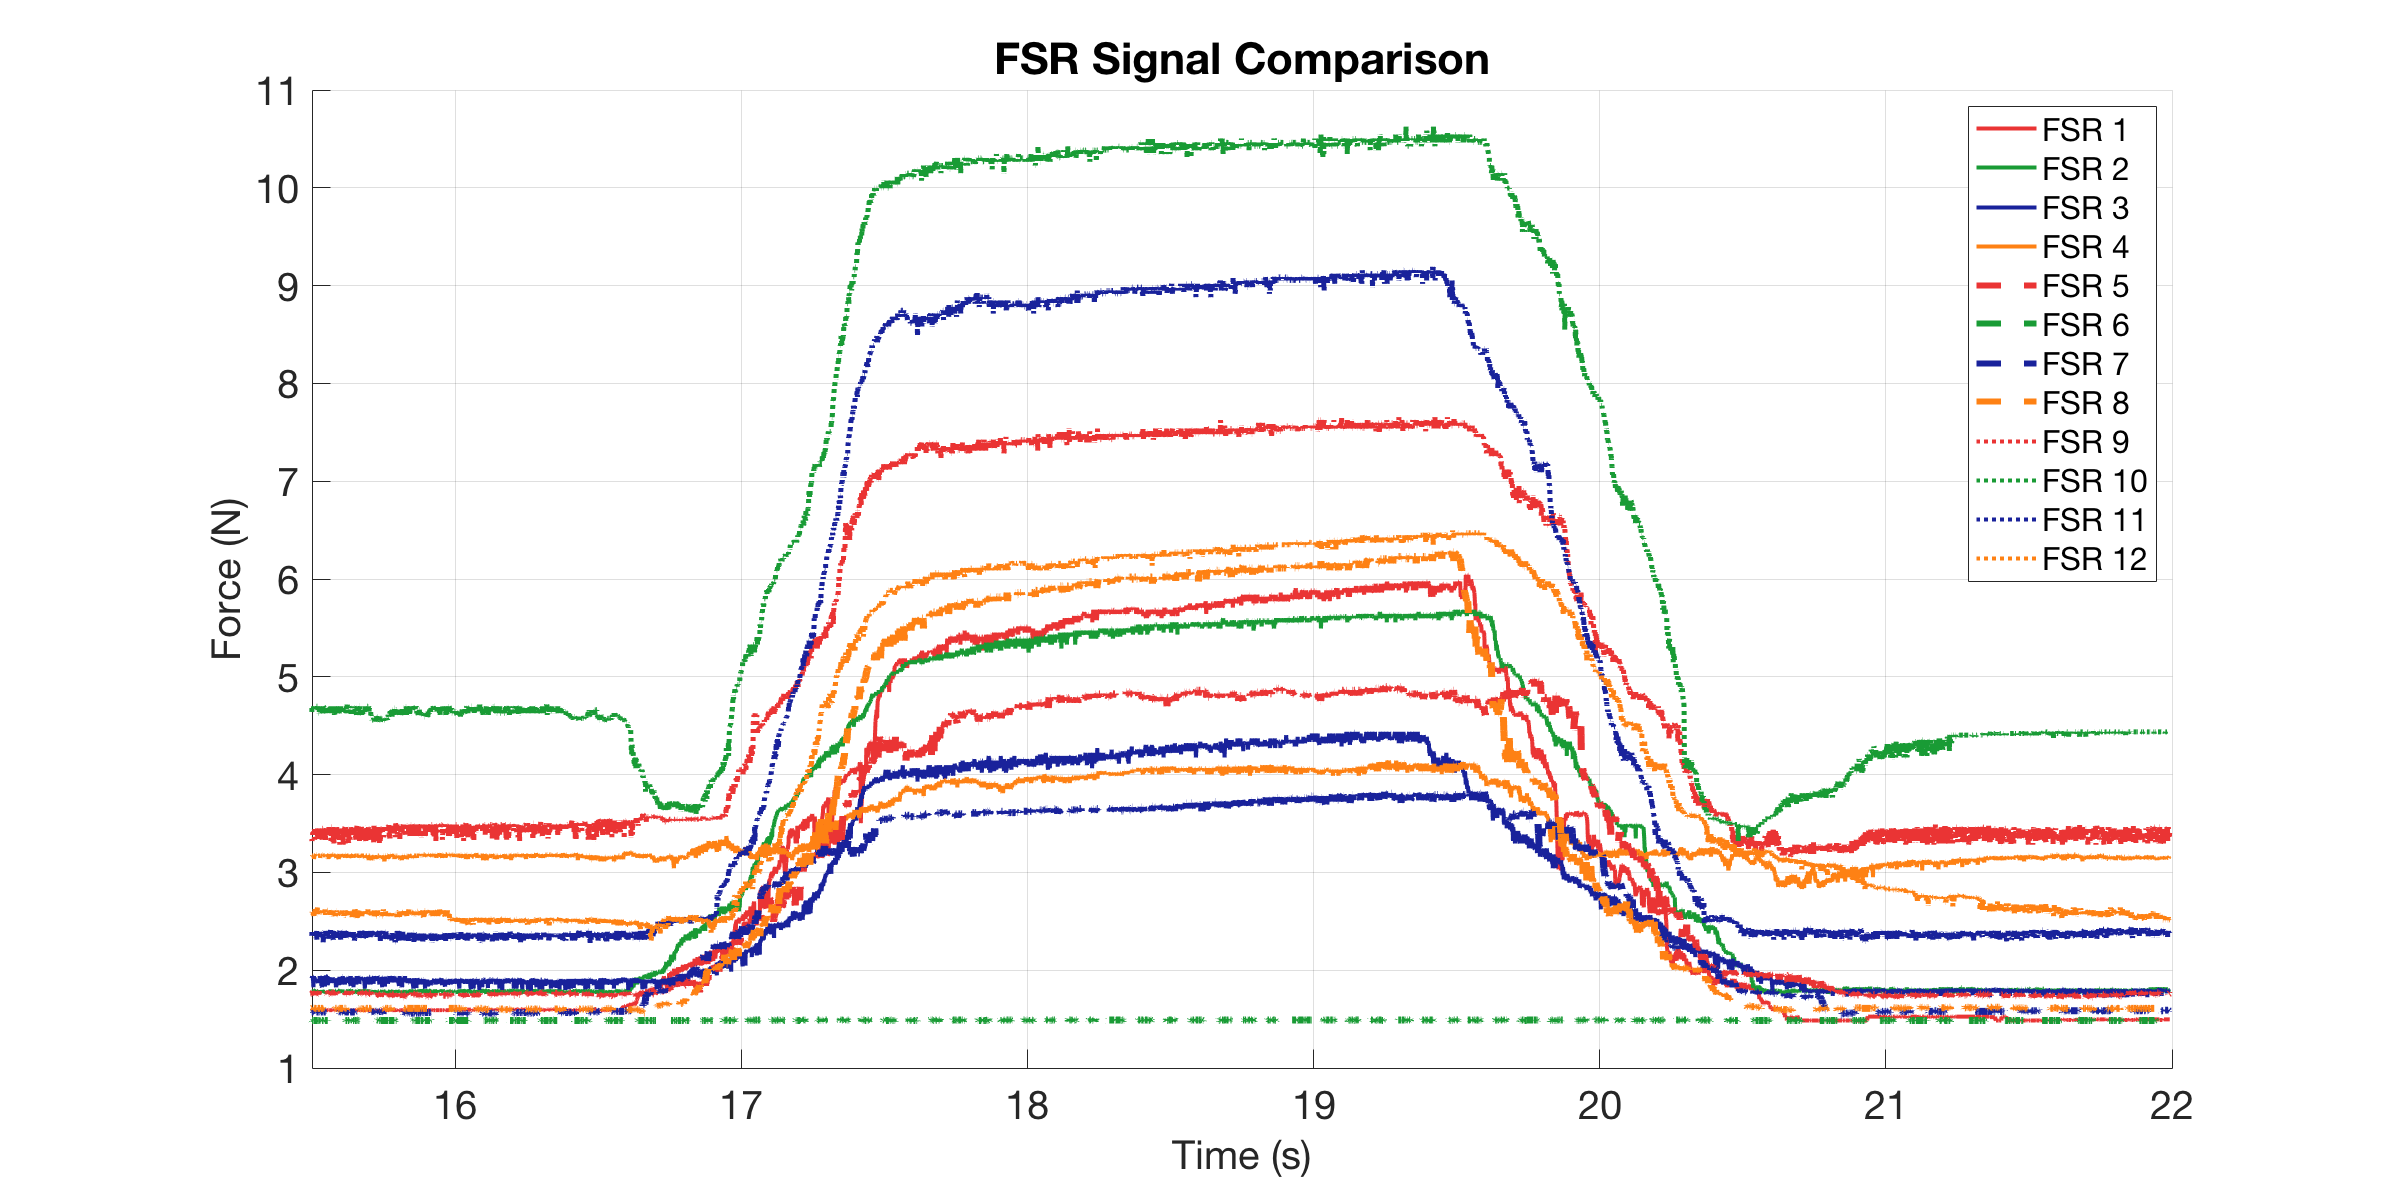

The data file committed next to this chart (first rows):
0, 1.5911, 1.7839, 1.9034, 3.1847, 1.7704, 1.4856, 1.573, 1.6094, 3.3211, 4.6807, 2.3564, 2.5822
0.001786, 1.591, 1.791, 1.896, 3.148, 1.764, 1.486, 1.573, 1.616, 3.296, 4.663, 2.384, 2.592
0.002275, 1.591, 1.777, 1.875, 3.148, 1.777, 1.486, 1.573, 1.609, 3.424, 4.681, 2.393, 2.582
0.002763, 1.591, 1.784, 1.86, 3.16, 1.764, 1.491, 1.573, 1.609, 3.398, 4.681, 2.393, 2.592
0.0036, 1.591, 1.777, 1.875, 3.173, 1.77, 1.486, 1.573, 1.616, 3.346, 4.645, 2.356, 2.592
0.0046, 1.591, 1.757, 1.911, 3.16, 1.75, 1.491, 1.573, 1.603, 3.45, 4.681, 2.348, 2.572
0.005601, 1.585, 1.798, 1.911, 3.16, 1.77, 1.491, 1.573, 1.609, 3.346, 4.628, 2.338, 2.582
0.0066, 1.597, 1.784, 1.94, 3.173, 1.77, 1.486, 1.573, 1.609, 3.321, 4.681, 2.393, 2.592
0.00978, 1.591, 1.77, 1.918, 3.173, 1.764, 1.486, 1.573, 1.616, 3.411, 4.681, 2.393, 2.582
0.01174, 1.597, 1.77, 1.825, 3.16, 1.784, 1.486, 1.579, 1.609, 3.398, 4.699, 2.402, 2.563
0.01222, 1.591, 1.777, 1.925, 3.173, 1.77, 1.486, 1.573, 1.609, 3.437, 4.681, 2.384, 2.592
0.01271, 1.591, 1.804, 1.94, 3.173, 1.764, 1.491, 1.573, 1.609, 3.437, 4.699, 2.365, 2.553
0.0136, 1.585, 1.784, 1.94, 3.136, 1.75, 1.486, 1.573, 1.597, 3.372, 4.663, 2.384, 2.592
0.0146, 1.585, 1.784, 1.896, 3.16, 1.744, 1.486, 1.585, 1.609, 3.334, 4.681, 2.348, 2.572
0.0156, 1.591, 1.777, 1.918, 3.173, 1.764, 1.486, 1.573, 1.609, 3.411, 4.699, 2.348, 2.592
0.01659, 1.591, 1.791, 1.911, 3.173, 1.77, 1.486, 1.579, 1.609, 3.45, 4.681, 2.348, 2.632
0.01998, 1.591, 1.798, 1.903, 3.185, 1.757, 1.486, 1.567, 1.609, 3.463, 4.681, 2.338, 2.563
0.02194, 1.591, 1.784, 1.882, 3.185, 1.777, 1.486, 1.573, 1.609, 3.424, 4.681, 2.393, 2.572
0.02243, 1.591, 1.784, 1.889, 3.173, 1.77, 1.486, 1.573, 1.609, 3.463, 4.699, 2.356, 2.592
0.02292, 1.597, 1.777, 1.911, 3.185, 1.764, 1.486, 1.573, 1.603, 3.45, 4.699, 2.402, 2.612
0.0236, 1.591, 1.777, 1.911, 3.173, 1.77, 1.486, 1.573, 1.609, 3.359, 4.699, 2.312, 2.632
0.0246, 1.591, 1.798, 1.889, 3.185, 1.77, 1.486, 1.573, 1.609, 3.359, 4.699, 2.393, 2.602
0.0256, 1.591, 1.764, 1.875, 3.173, 1.77, 1.486, 1.573, 1.609, 3.372, 4.699, 2.384, 2.642
0.0266, 1.591, 1.77, 1.867, 3.185, 1.75, 1.486, 1.573, 1.603, 3.45, 4.663, 2.393, 2.572
0.0276, 1.591, 1.777, 1.911, 3.173, 1.784, 1.491, 1.573, 1.609, 3.334, 4.663, 2.393, 2.582
0.0286, 1.591, 1.784, 1.911, 3.173, 1.764, 1.486, 1.573, 1.609, 3.45, 4.699, 2.356, 2.592
0.0296, 1.591, 1.777, 1.889, 3.173, 1.764, 1.486, 1.573, 1.609, 3.346, 4.628, 2.393, 2.582
0.03173, 1.585, 1.77, 1.896, 3.173, 1.75, 1.486, 1.567, 1.609, 3.411, 4.628, 2.402, 2.572
0.03222, 1.591, 1.798, 1.867, 3.173, 1.757, 1.486, 1.573, 1.609, 3.359, 4.699, 2.356, 2.582
0.0327, 1.597, 1.764, 1.903, 3.173, 1.764, 1.486, 1.573, 1.609, 3.385, 4.628, 2.338, 2.592
0.0336, 1.591, 1.777, 1.94, 3.173, 1.764, 1.486, 1.573, 1.609, 3.45, 4.645, 2.393, 2.602
0.0346, 1.591, 1.764, 1.882, 3.173, 1.764, 1.491, 1.573, 1.609, 3.346, 4.645, 2.356, 2.592
0.0356, 1.591, 1.784, 1.918, 3.148, 1.764, 1.486, 1.579, 1.597, 3.346, 4.699, 2.384, 2.602
0.03718, 1.591, 1.777, 1.911, 3.173, 1.764, 1.486, 1.573, 1.609, 3.45, 4.663, 2.393, 2.592
0.03982, 1.591, 1.777, 1.839, 3.173, 1.791, 1.491, 1.573, 1.609, 3.424, 4.645, 2.384, 2.592
0.04177, 1.591, 1.784, 1.825, 3.173, 1.764, 1.486, 1.573, 1.609, 3.334, 4.645, 2.374, 2.582
0.04226, 1.591, 1.784, 1.925, 3.173, 1.757, 1.486, 1.573, 1.609, 3.45, 4.681, 2.348, 2.582
0.04275, 1.591, 1.798, 1.933, 3.173, 1.77, 1.486, 1.573, 1.609, 3.45, 4.681, 2.348, 2.582
0.0436, 1.591, 1.777, 1.94, 3.185, 1.784, 1.486, 1.573, 1.609, 3.45, 4.628, 2.393, 2.612
0.0446, 1.591, 1.784, 1.911, 3.185, 1.764, 1.486, 1.573, 1.609, 3.45, 4.645, 2.348, 2.592
0.0456, 1.591, 1.784, 1.925, 3.173, 1.757, 1.486, 1.567, 1.603, 3.437, 4.645, 2.286, 2.572
0.0466, 1.597, 1.784, 1.882, 3.173, 1.75, 1.486, 1.573, 1.603, 3.372, 4.699, 2.348, 2.563
0.05001, 1.591, 1.777, 1.911, 3.173, 1.77, 1.491, 1.573, 1.609, 3.359, 4.681, 2.33, 2.582
0.05181, 1.591, 1.777, 1.832, 3.173, 1.757, 1.486, 1.573, 1.603, 3.398, 4.628, 2.348, 2.592
0.05231, 1.591, 1.777, 1.903, 3.16, 1.77, 1.486, 1.573, 1.609, 3.45, 4.681, 2.348, 2.622
0.0528, 1.591, 1.777, 1.925, 3.173, 1.777, 1.486, 1.573, 1.609, 3.372, 4.663, 2.356, 2.572
0.0536, 1.591, 1.764, 1.94, 3.185, 1.77, 1.486, 1.573, 1.609, 3.321, 4.681, 2.348, 2.582
0.0546, 1.591, 1.777, 1.911, 3.16, 1.764, 1.486, 1.573, 1.603, 3.45, 4.681, 2.402, 2.563
0.0556, 1.597, 1.784, 1.947, 3.16, 1.764, 1.486, 1.573, 1.597, 3.385, 4.645, 2.338, 2.592
0.0566, 1.591, 1.777, 1.94, 3.185, 1.77, 1.486, 1.573, 1.609, 3.45, 4.681, 2.402, 2.592
0.06, 1.591, 1.777, 1.94, 3.173, 1.764, 1.486, 1.579, 1.609, 3.437, 4.663, 2.356, 2.612
0.06176, 1.591, 1.777, 1.846, 3.173, 1.77, 1.486, 1.573, 1.609, 3.398, 4.645, 2.384, 2.612
0.06225, 1.591, 1.784, 1.86, 3.173, 1.777, 1.491, 1.579, 1.609, 3.398, 4.645, 2.384, 2.602
0.06274, 1.591, 1.764, 1.889, 3.173, 1.77, 1.486, 1.579, 1.609, 3.45, 4.681, 2.384, 2.582
0.0636, 1.591, 1.77, 1.867, 3.173, 1.764, 1.486, 1.567, 1.609, 3.398, 4.681, 2.356, 2.592
0.0646, 1.597, 1.784, 1.918, 3.136, 1.77, 1.486, 1.579, 1.591, 3.385, 4.681, 2.402, 2.592
0.0656, 1.597, 1.777, 1.903, 3.185, 1.77, 1.486, 1.579, 1.609, 3.463, 4.645, 2.321, 2.592
0.0666, 1.591, 1.764, 1.911, 3.185, 1.764, 1.486, 1.579, 1.609, 3.411, 4.628, 2.374, 2.612
0.06998, 1.591, 1.798, 1.918, 3.16, 1.784, 1.486, 1.579, 1.597, 3.424, 4.681, 2.365, 2.553
0.07195, 1.591, 1.784, 1.925, 3.173, 1.777, 1.486, 1.573, 1.609, 3.411, 4.645, 2.411, 2.592
0.07244, 1.591, 1.804, 1.882, 3.173, 1.77, 1.486, 1.573, 1.609, 3.321, 4.663, 2.33, 2.563
... 5,690 more rows
